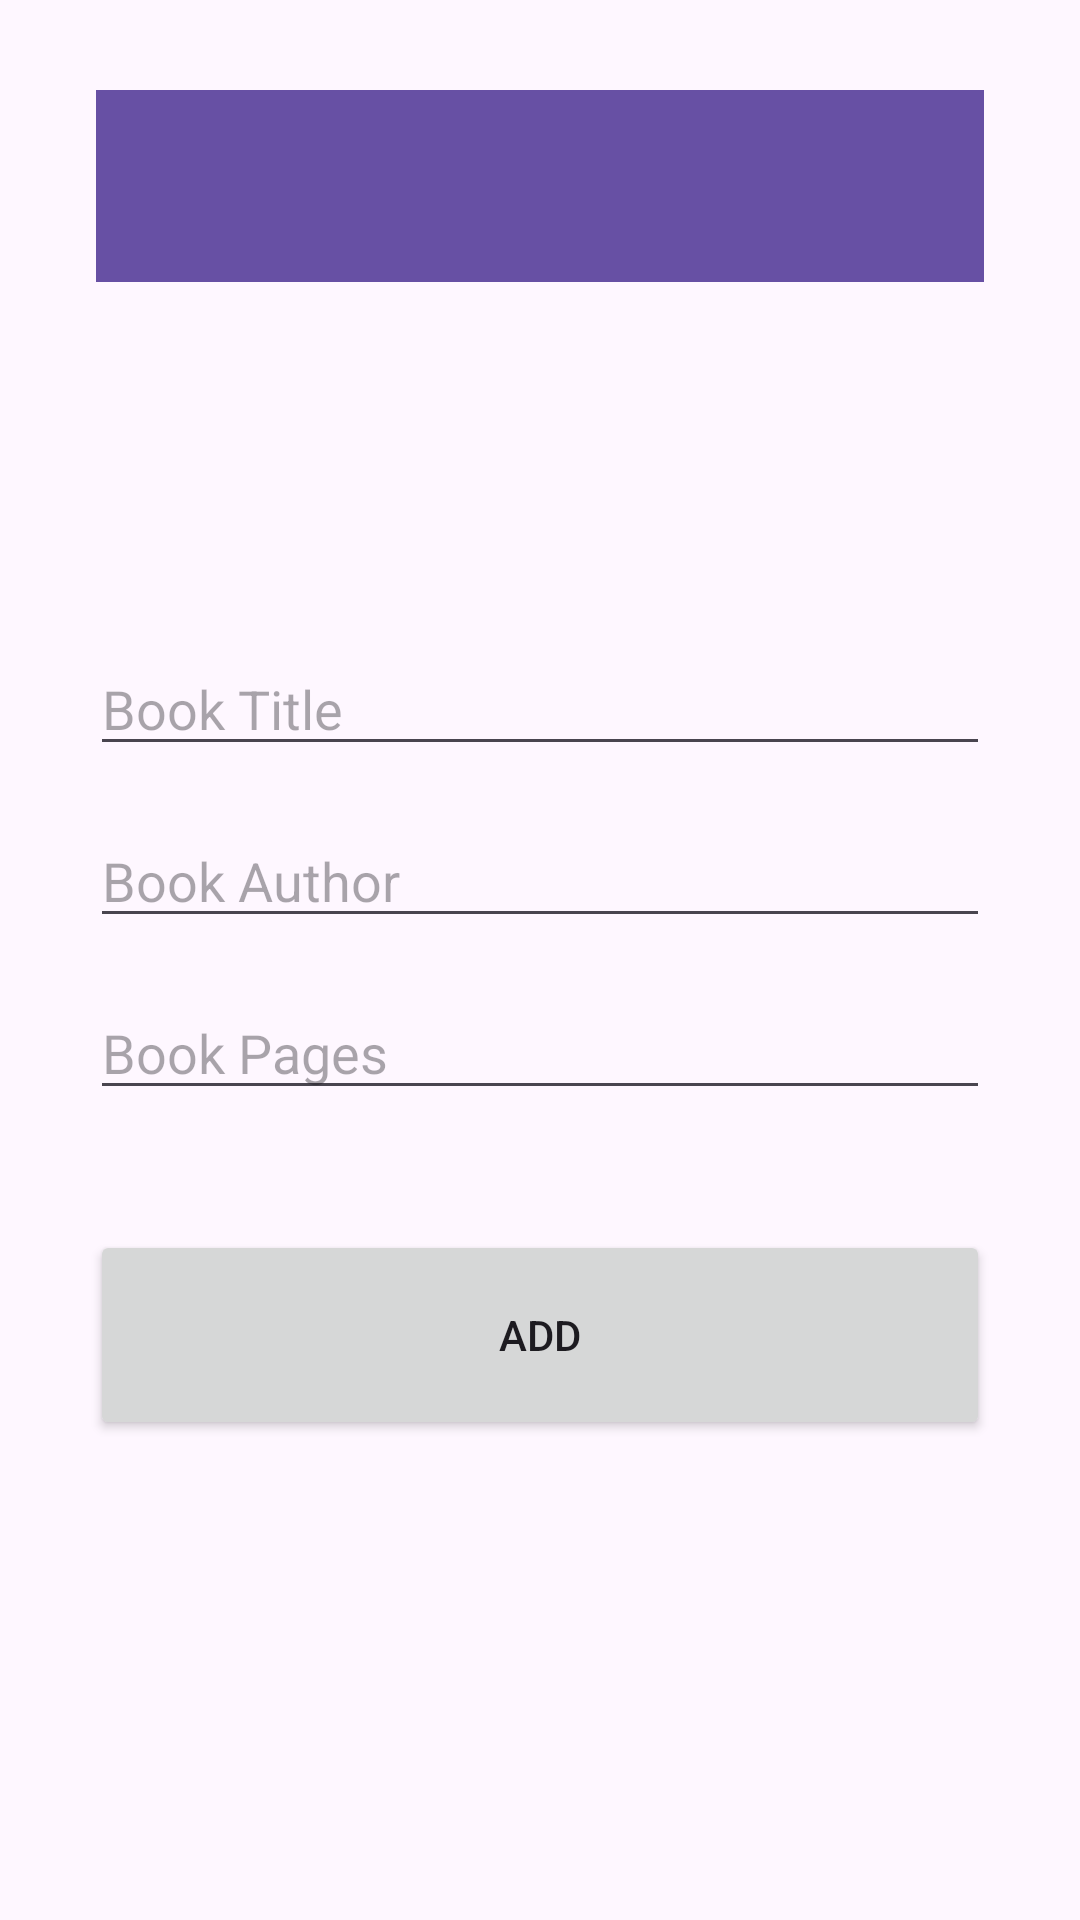

The Android layout XML behind this screen, and the referenced resources:
<!-- AndroidManifest.xml: application theme Theme.LabActivitiesElective1 -->
<!-- res/layout/activity_add.xml -->
<?xml version="1.0" encoding="utf-8"?>
<androidx.constraintlayout.widget.ConstraintLayout xmlns:android="http://schemas.android.com/apk/res/android"
    xmlns:app="http://schemas.android.com/apk/res-auto"
    xmlns:tools="http://schemas.android.com/tools"
    android:id="@+id/main"
    android:layout_width="match_parent"
    android:layout_height="match_parent"
    android:padding="30dp"
    tools:context=".AddActivity">

    <EditText
        android:id="@+id/title_input"
        android:layout_width="match_parent"
        android:layout_height="wrap_content"
        android:layout_marginTop="184dp"
        android:ems="10"
        android:hint="Book Title"
        android:inputType="text"
        app:layout_constraintEnd_toEndOf="parent"
        app:layout_constraintHorizontal_bias="0.497"
        app:layout_constraintStart_toStartOf="parent"
        app:layout_constraintTop_toTopOf="parent" />

    <EditText
        android:id="@+id/author_input"
        android:layout_width="match_parent"
        android:layout_height="wrap_content"
        android:layout_marginTop="16dp"
        android:ems="10"
        android:hint="Book Author"
        android:inputType="text"
        app:layout_constraintEnd_toEndOf="parent"
        app:layout_constraintStart_toStartOf="parent"
        app:layout_constraintTop_toBottomOf="@+id/title_input" />

    <EditText
        android:id="@+id/pages_input"
        android:layout_width="match_parent"
        android:layout_height="wrap_content"
        android:layout_marginTop="16dp"
        android:ems="10"
        android:hint="Book Pages"
        android:inputType="text"
        app:layout_constraintEnd_toEndOf="parent"
        app:layout_constraintStart_toStartOf="parent"
        app:layout_constraintTop_toBottomOf="@+id/author_input" />

    <Button
        android:id="@+id/add_button"
        android:layout_width="match_parent"
        android:layout_height="70dp"
        android:layout_marginTop="40dp"
        android:text="Add"
        app:layout_constraintEnd_toEndOf="parent"
        app:layout_constraintHorizontal_bias="0.73"
        app:layout_constraintStart_toStartOf="parent"
        app:layout_constraintTop_toBottomOf="@+id/pages_input" />

    <androidx.appcompat.widget.Toolbar
        android:id="@+id/toolbar"
        android:layout_width="0dp"
        android:layout_height="wrap_content"
        android:layout_marginStart="2dp"
        android:layout_marginEnd="2dp"
        android:background="?attr/colorPrimary"
        android:minHeight="?attr/actionBarSize"
        android:theme="?attr/actionBarTheme"
        app:layout_constraintBottom_toBottomOf="parent"
        app:layout_constraintEnd_toEndOf="parent"
        app:layout_constraintHorizontal_bias="0.0"
        app:layout_constraintStart_toStartOf="parent"
        app:layout_constraintTop_toTopOf="parent"
        app:layout_constraintVertical_bias="0.0" />

</androidx.constraintlayout.widget.ConstraintLayout>
<!-- resources referenced by this layout -->
<resources>
  <style name="Theme.LabActivitiesElective1" parent="Base.Theme.LabActivitiesElective1" />
  <style name="Base.Theme.LabActivitiesElective1" parent="Theme.Material3.DayNight.NoActionBar">
          
          
      </style>
</resources>
